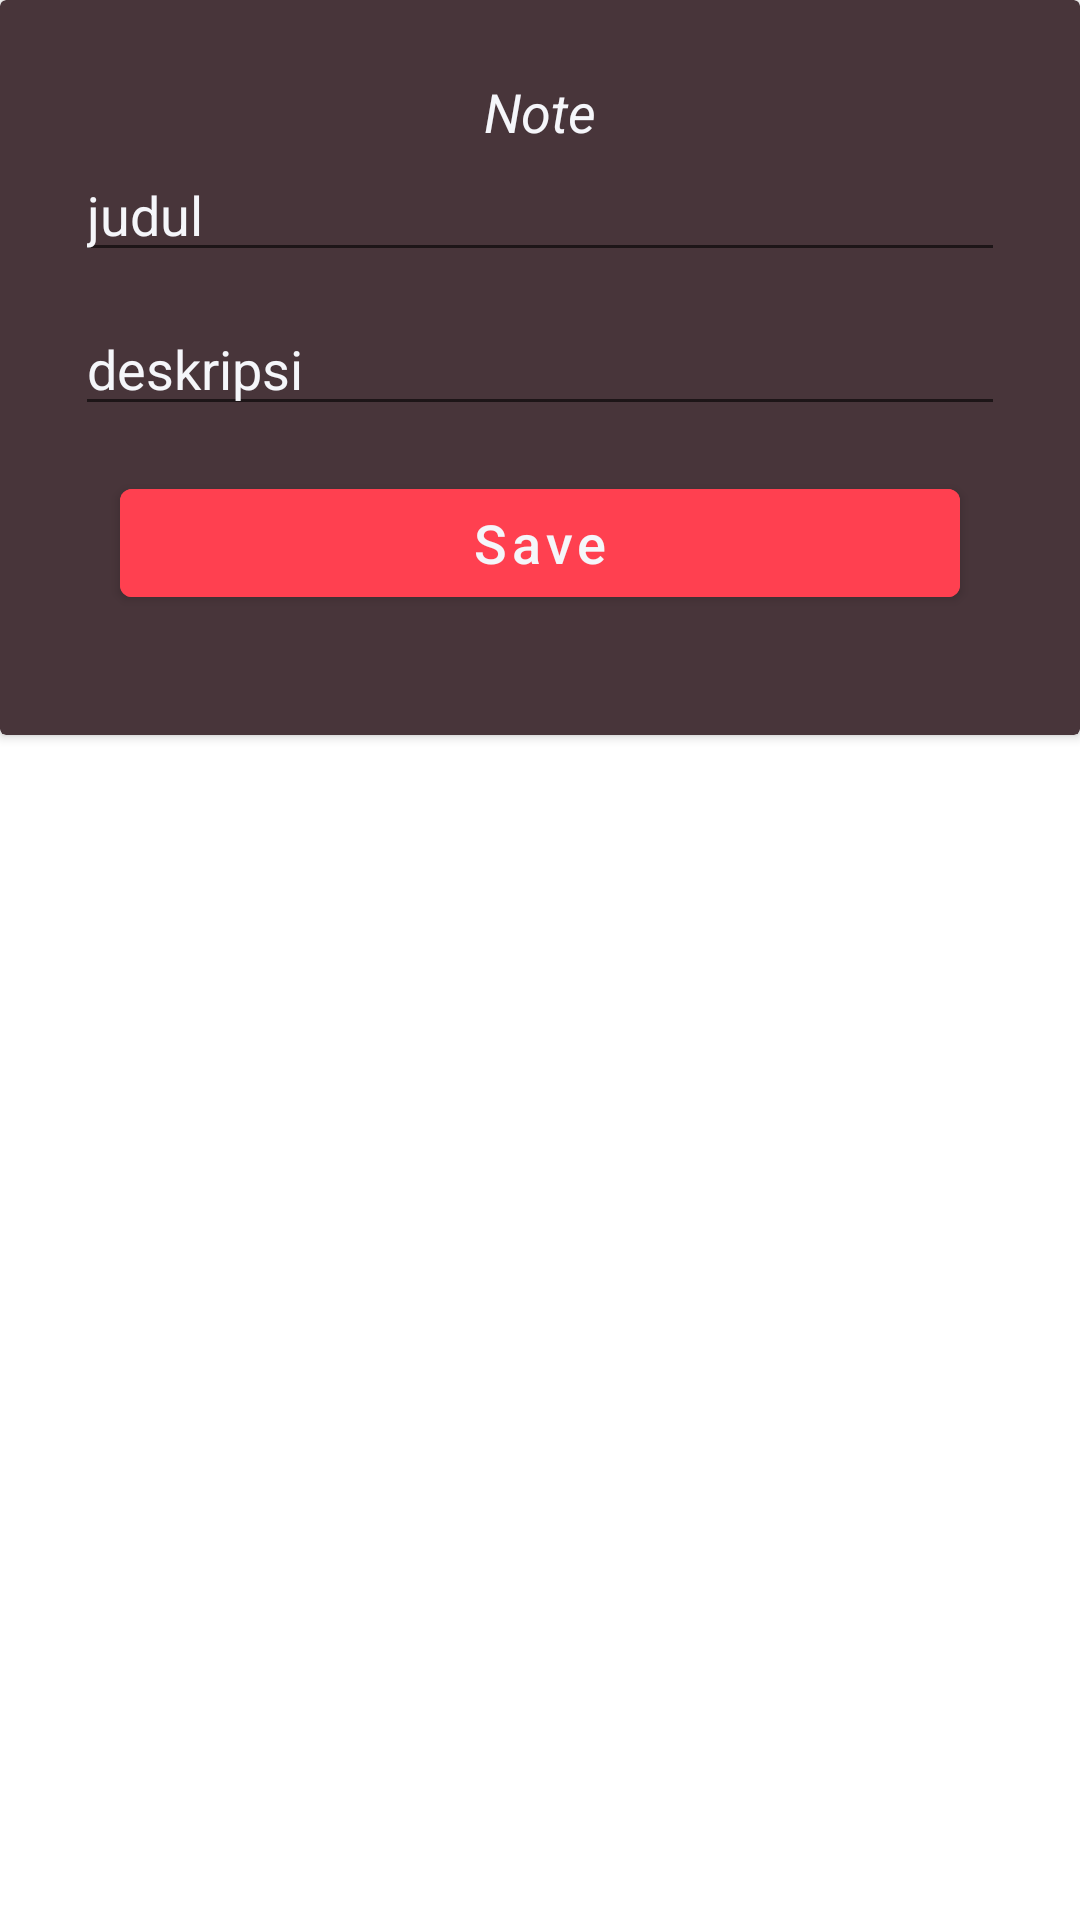

Write the Android layout XML for this screen, with the resource values it uses.
<!-- AndroidManifest.xml: application theme Theme.TugasMadiri -->
<!-- res/layout/popup.xml -->
<?xml version="1.0" encoding="utf-8"?>
<LinearLayout
    xmlns:android="http://schemas.android.com/apk/res/android"
    xmlns:app="http://schemas.android.com/apk/res-auto"
    xmlns:tools="http://schemas.android.com/tools"
    android:layout_width="match_parent"
    android:layout_height="match_parent"
    android:id="@+id/layout_id"
    android:orientation="vertical">

    <androidx.cardview.widget.CardView
        android:layout_width="match_parent"
        android:layout_height="wrap_content"
        app:cardBackgroundColor="#48353A">

        <RelativeLayout
            android:layout_width="match_parent"
            android:layout_height="match_parent"
            android:padding="25dp">

            <TextView
                android:id="@+id/tit"
                android:layout_width="wrap_content"
                android:layout_height="wrap_content"
                android:layout_centerHorizontal="true"
                android:text="Note"
                android:textColor="#f5f6fa"
                android:textSize="18sp"
                android:textStyle="italic" />

            <EditText
                android:id="@+id/titleText"
                android:layout_below="@id/tit"
                android:layout_width="match_parent"
                android:hint="judul"
                android:textColorHint="#f5f6fa"
                android:inputType="textMultiLine|text"
                android:textColor="#f5f6fa"
                android:maxLines="2"
                android:layout_marginBottom="5dp"
                android:layout_height="wrap_content"
                tools:ignore="Autofill" />

            <EditText
                android:id="@+id/descriptionText"
                android:layout_below="@id/titleText"
                android:layout_width="match_parent"
                android:hint="deskripsi"
                android:textColorHint="#f5f6fa"
                android:inputType="textMultiLine|text"
                android:textColor="#f5f6fa"
                android:maxLines="20"
                android:layout_marginTop="5dp"
                android:layout_height="wrap_content"
                tools:ignore="Autofill" />

            <Button
                android:id="@+id/saveButton"
                android:layout_below="@id/descriptionText"
                android:layout_marginEnd="5dp"
                android:layout_margin="15dp"
                android:textSize="18sp"
                android:text="Save"
                android:textAllCaps="false"
                android:layout_width="match_parent"
                android:textColor="#f5f6fa"
                android:backgroundTint="#FF4050"
                android:layout_height="wrap_content" />

        </RelativeLayout>

    </androidx.cardview.widget.CardView>

</LinearLayout>
<!-- resources referenced by this layout -->
<resources>
  <style name="Theme.TugasMadiri" parent="Theme.MaterialComponents.DayNight.DarkActionBar">
          
          <item name="colorPrimary">@color/purple_500</item>
          <item name="colorPrimaryVariant">@color/purple_700</item>
          <item name="colorOnPrimary">@color/white</item>
          
          <item name="colorSecondary">@color/teal_200</item>
          <item name="colorSecondaryVariant">@color/teal_700</item>
          <item name="colorOnSecondary">@color/black</item>
          
          <item name="android:statusBarColor" tools:targetApi="l">?attr/colorPrimaryVariant</item>
          
      </style>
  <color name="purple_500">#FF6200EE</color>
  <color name="purple_700">#FF3700B3</color>
  <color name="white">#FFFFFFFF</color>
  <color name="teal_200">#FF03DAC5</color>
  <color name="teal_700">#FF018786</color>
  <color name="black">#FF000000</color>
</resources>
